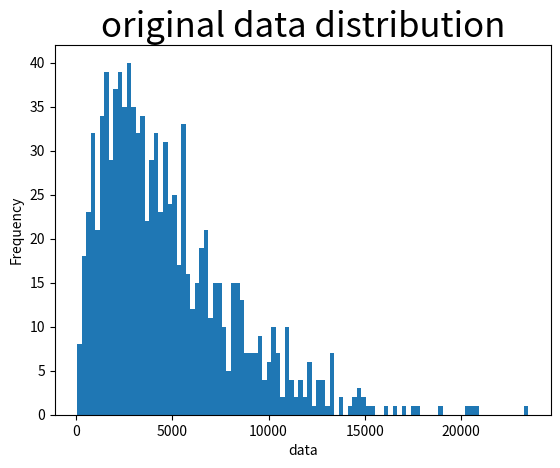

Reproduce this figure in Python. (Note: this script raises an exception after producing the figure.)
import pandas as pd
import numpy as np
import matplotlib.pyplot as plt
import scipy.stats as st

# creating a skewed distribution with 1000 observations
random_data = 1000*np.random.gamma(1.95, 2.5, 1000)
random_data_df = pd.DataFrame(random_data, columns=['data'])
random_data_df = random_data_df.round(0)
print(random_data_df)

# visualizing the data distribution
fig, ax = plt.subplots()
plt.hist(random_data_df['data'], bins=100)
plt.title('original data distribution', fontsize=25)
ax.set_ylabel('Frequency')
ax.set_xlabel('data')
plt.savefig('output/orig_distribution.png')